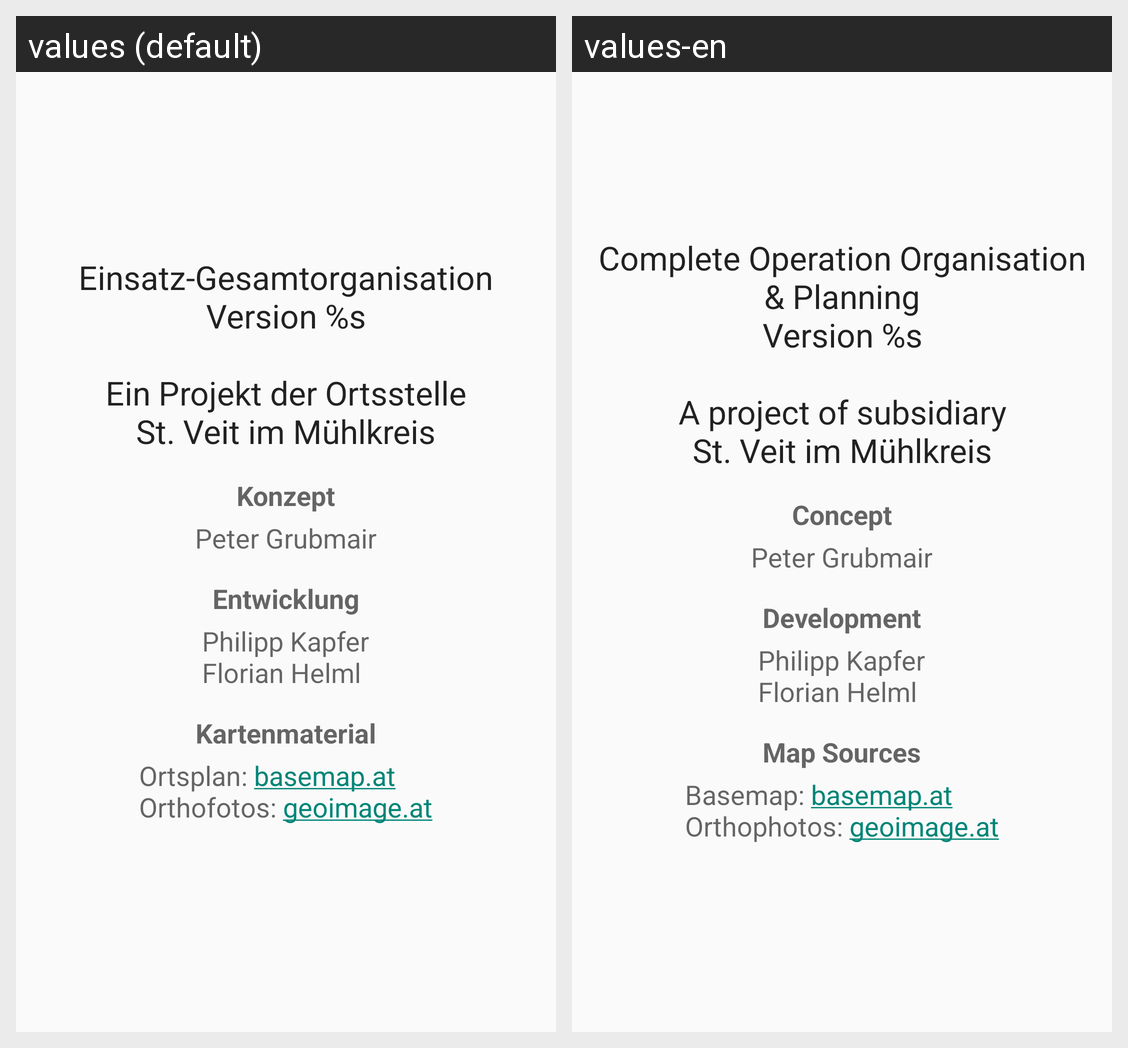

Locale-by-locale string values for the Android screen shown in this grid:
Android screen res/layout/about_activity.xml rendered under 2 locales, left to right: values (default), values-en. Device: Nexus 5 (rendered at 1080×1920; each locale shown at half size, 540×960, under a caption strip naming it); theme AppTheme.
Strings drawn on this screen, with the default value and each locale's value (text and hints the layout hard-codes, and strings that could not be matched under every locale, appear in the picture but are not listed):

about_activity_header
  values: Einsatz-Gesamtorganisation
      Version %s
      
      Ein Projekt der Ortsstelle
      St. Veit im Mühlkreis
  values-en: Complete Operation Organisation & Planning
      Version %s
      
      A project of subsidiary
      St. Veit im Mühlkreis

about_activity_concept_header
  values: Konzept
  values-en: Concept

about_activity_concept_text
  values: Peter Grubmair
  values-en: Peter Grubmair

about_activity_development_header
  values: Entwicklung
  values-en: Development

about_activity_development_text
  values: Philipp Kapfer
      Florian Helml
  values-en: Philipp Kapfer
      Florian Helml

about_activity_maps_header
  values: Kartenmaterial
  values-en: Map Sources

about_activity_maps_text
  values: Ortsplan: basemap.at
      Orthofotos: geoimage.at
  values-en: Basemap: basemap.at
      Orthophotos: geoimage.at
